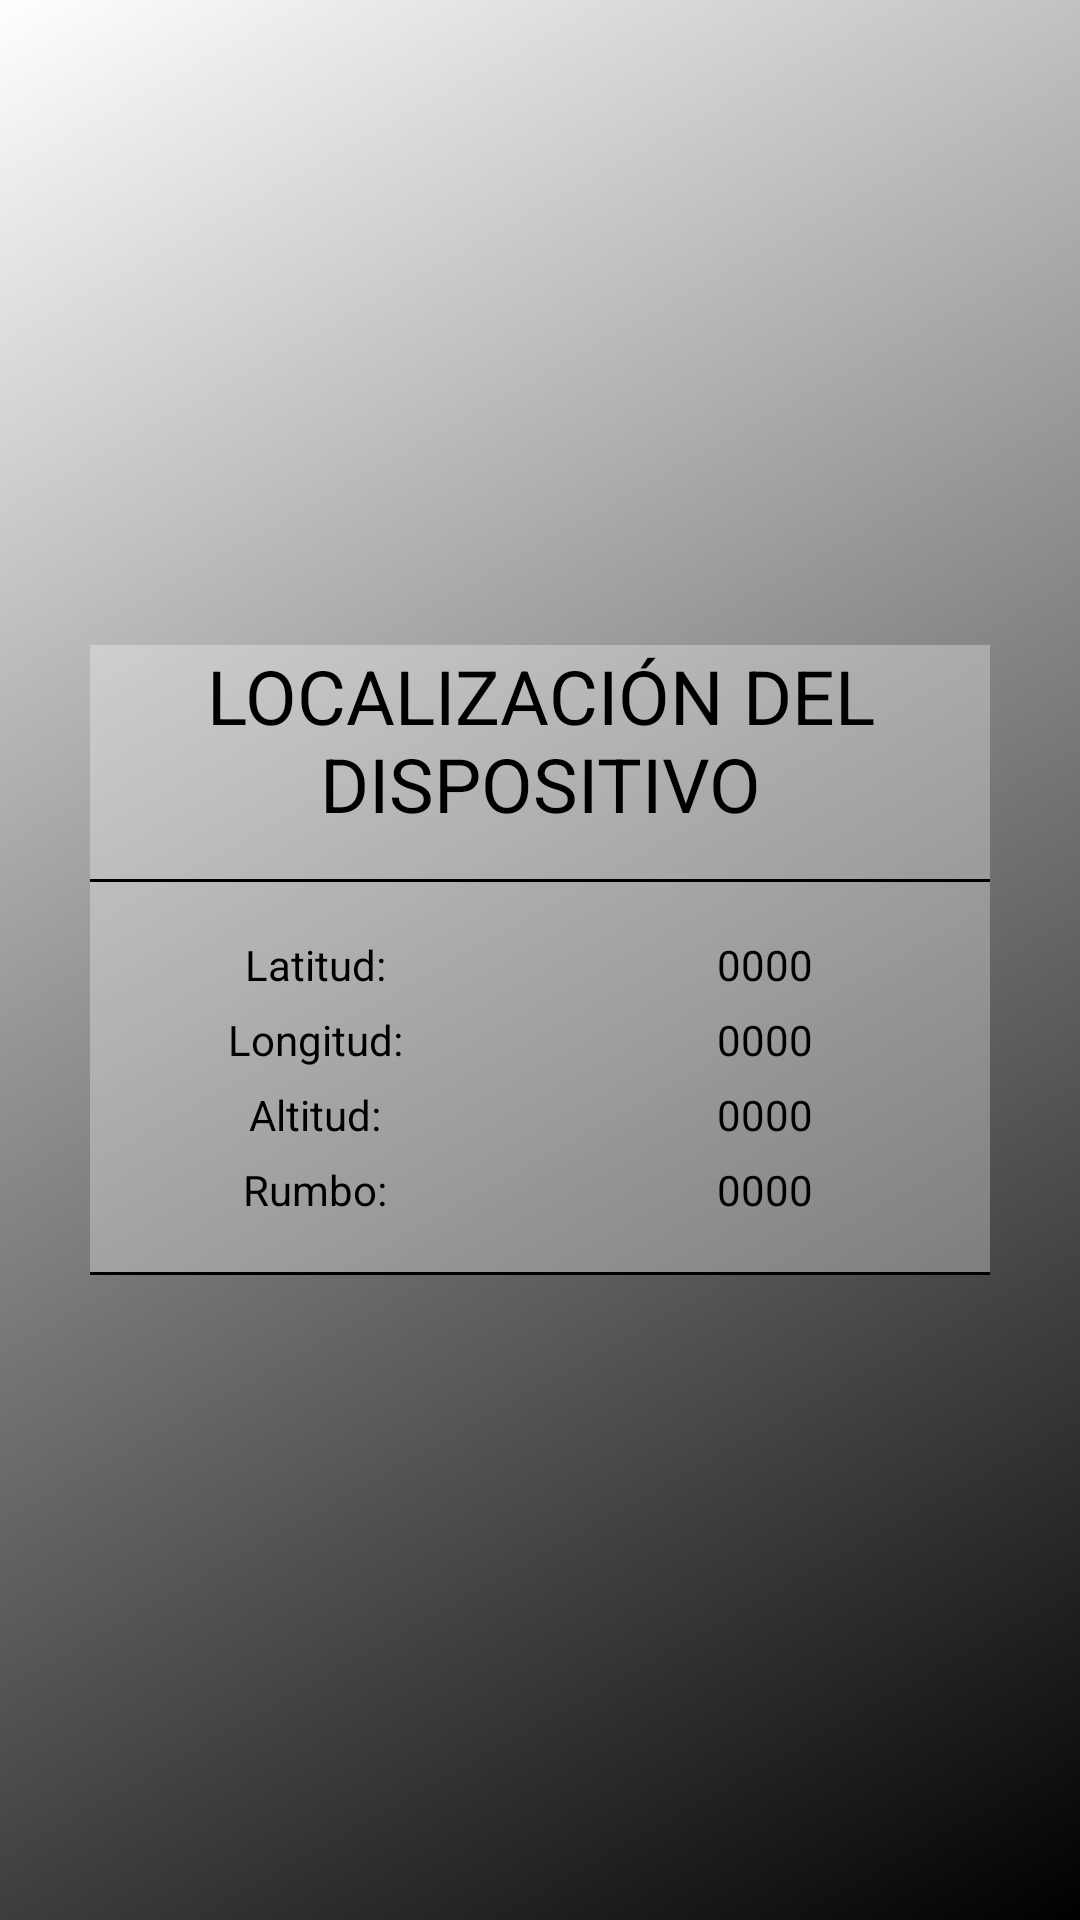

Here is an Android app screen rendered from its layout file. Give the layout XML and the strings, colors and styles it references.
<!-- AndroidManifest.xml: application theme Theme.AUT2_03 -->
<!-- res/layout/fragment_localizacion.xml -->
<?xml version="1.0" encoding="utf-8"?>
<FrameLayout xmlns:android="http://schemas.android.com/apk/res/android"
    xmlns:tools="http://schemas.android.com/tools"
    android:layout_width="match_parent"
    android:layout_height="match_parent"
    xmlns:app="http://schemas.android.com/apk/res-auto"
    tools:context=".LocalizacionFragment"
    android:background="@drawable/bg_gradient_4">

    <androidx.constraintlayout.widget.ConstraintLayout
        android:layout_width="match_parent"
        android:layout_height="match_parent">

        <TableLayout
            android:layout_width="wrap_content"
            android:layout_height="wrap_content"

            android:background="#4DFFFFFF"

            app:layout_constraintTop_toTopOf="parent"
            app:layout_constraintBottom_toBottomOf="parent"
            app:layout_constraintStart_toStartOf="parent"
            app:layout_constraintEnd_toEndOf="parent"
            >

            <TableRow>

                <TextView
                    android:layout_column="0"
                    android:layout_span="2"
                    android:text="@string/loc_titulo"
                    android:textSize="25sp"
                    android:textAlignment="center"
                    android:textColor="@color/black"
                    />

            </TableRow>

            <TableRow>

                <View
                    android:layout_height="1dip"
                    android:background="@color/black"
                    android:layout_marginTop="15dp"
                    android:layout_marginBottom="15dp"
                    />

                <View
                    android:layout_height="1dip"
                    android:background="@color/black"
                    android:layout_marginTop="15dp"
                    android:layout_marginBottom="15dp"
                    />

            </TableRow>

            <TableRow>

                <TextView
                    android:layout_width="150dp"
                    android:layout_height="wrap_content"
                    android:layout_column="0"
                    android:padding="3dp"
                    android:text="@string/loc_latitud"
                    android:textAlignment="center"
                    android:textColor="@color/black"
                    />

                <TextView
                    android:id="@+id/loc_latitud_label"
                    android:layout_width="150dp"
                    android:layout_height="wrap_content"
                    android:layout_column="1"
                    android:padding="3dp"
                    android:text="0000"
                    android:textAlignment="center"
                    android:textColor="@color/black"
                    />

            </TableRow>

            <TableRow>

                <TextView
                    android:layout_column="0"
                    android:padding="3dp"
                    android:text="@string/loc_longitud"
                    android:textAlignment="center"
                    android:textColor="@color/black"
                    />

                <TextView
                    android:id="@+id/loc_longitud_label"
                    android:layout_column="1"
                    android:padding="3dp"
                    android:text="0000"
                    android:textAlignment="center"
                    android:textColor="@color/black"
                    />

            </TableRow>

            <TableRow>

                <TextView
                    android:layout_column="0"
                    android:padding="3dp"
                    android:text="@string/loc_altitud"
                    android:textAlignment="center"
                    android:textColor="@color/black"
                    />

                <TextView
                    android:id="@+id/loc_altitud_label"
                    android:layout_column="1"
                    android:padding="3dp"
                    android:text="0000"
                    android:textAlignment="center"
                    android:textColor="@color/black"
                    />

            </TableRow>

            <TableRow>

                <TextView
                    android:layout_column="0"
                    android:padding="3dp"
                    android:text="@string/loc_rumbo"
                    android:textAlignment="center"
                    android:textColor="@color/black"
                    />

                <TextView
                    android:id="@+id/loc_rumbo_label"
                    android:layout_column="1"
                    android:padding="3dp"
                    android:text="0000"
                    android:textAlignment="center"
                    android:textColor="@color/black"
                    />

            </TableRow>

            <TableRow>

                <View
                    android:layout_height="1dip"
                    android:background="@color/black"
                    android:layout_marginTop="15dp"
                    />

                <View
                    android:layout_height="1dip"
                    android:background="@color/black"
                    android:layout_marginTop="15dp"
                    />

            </TableRow>

        </TableLayout>

    </androidx.constraintlayout.widget.ConstraintLayout>

</FrameLayout>
<!-- resources referenced by this layout -->
<resources>
  <color name="black">#FF000000</color>
  <!-- drawable bg_gradient_4 (drawable) -->
  <?xml version="1.0" encoding="utf-8"?>
  <shape
      xmlns:android="http://schemas.android.com/apk/res/android"
      android:shape="rectangle">
  
      <gradient
          android:type="linear"
          android:angle="135"
          android:startColor="@color/black"
          android:endColor="@color/white"
          />
  
  </shape>
  <string name="loc_altitud">Altitud: </string>
  <string name="loc_latitud">Latitud: </string>
  <string name="loc_longitud">Longitud: </string>
  <string name="loc_rumbo">Rumbo: </string>
  <string name="loc_titulo">LOCALIZACIÓN DEL DISPOSITIVO</string>
  <style name="Theme.AUT2_03" parent="Theme.MaterialComponents.DayNight.DarkActionBar">
          
          <item name="colorPrimaryVariant">@color/middle_blue</item>
          <item name="colorPrimary">@color/light_blue</item>
          <item name="colorOnPrimary">@color/off_white</item>
          
          <item name="colorSecondary">@color/dark_blue</item>
          <item name="colorSecondaryVariant">@color/middle_blue</item>
          <item name="colorOnSecondary">@color/off_white</item>
          
          <item name="android:statusBarColor">?attr/colorPrimaryVariant</item>
          
      </style>
  <color name="white">#FFFFFFFF</color>
  <color name="middle_blue">#489FB5</color>
  <color name="light_blue">#82C0CC</color>
  <color name="off_white">#EDE7E3</color>
  <color name="dark_blue">#16697A</color>
</resources>
